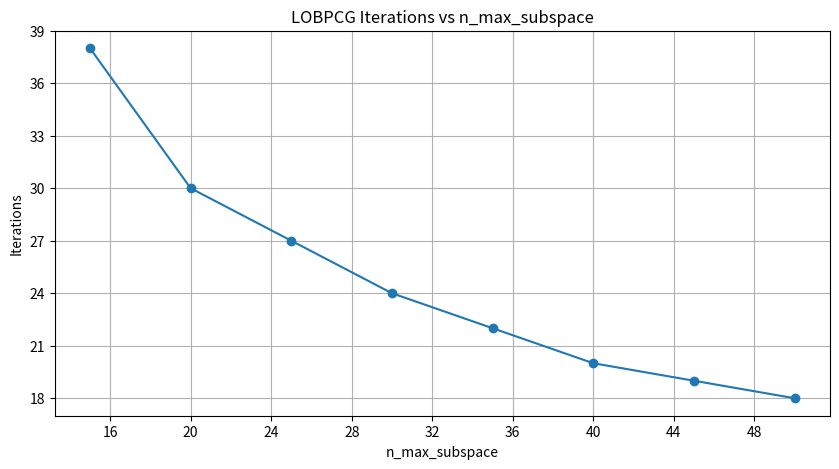

This chart was generated by the following Python code:
import re
import matplotlib.pyplot as plt
from matplotlib.ticker import MaxNLocator

# 假设文件名为 'lobpcg_output.txt'
filename = 'Ga3As3H12cho_1.txt'

# Si2, to seek 10 pairs with different n_max_subspace

# 初始化变量
n_max_subspace_list =  list(range(15, 51, 5)) #[i for i in ]
iter_list = [38,30,27,24,22,20,19,18]

# # 读取文件并解析每一行
# with open(filename, 'r') as file:
#     for line in file:
#         # 使用正则表达式匹配一行中的五个数值
#         match = re.match(r'([-+]?\d+)\s+([-+]?\d+\.?\d*)\s+([-+]?\d+\.?\d*)\s+([-+]?\d+\.?\d*)\s+([-+]?\d+\.?\d*)', line)
#         if match:
#             n_max_subspace_list.append(float(match.group(1)))  # 提取第一个数
#             iter_list.append(float(match.group(4)))  # 提取第四个数

# n_max_subspace_list = n_max_subspace_list[0:60]
# iter_list = iter_list[0:60]
# 打印提取的数值以验证
print("First number list:", n_max_subspace_list)
print("Fourth number list:", iter_list)

# 如果需要绘图或其他处理，可以继续使用这两个列表
# 绘图
plt.figure(figsize=(10, 5))
plt.plot(n_max_subspace_list, iter_list, marker='o')
plt.title('LOBPCG Iterations vs n_max_subspace')
plt.xlabel('n_max_subspace')
plt.ylabel('Iterations')
plt.grid(True)

# 设置X轴和Y轴的刻度为整数
ax = plt.gca()  # gca代表get current axis，获取当前的Axes对象
ax.xaxis.set_major_locator(MaxNLocator(integer=True))
ax.yaxis.set_major_locator(MaxNLocator(integer=True))

plt.show()
